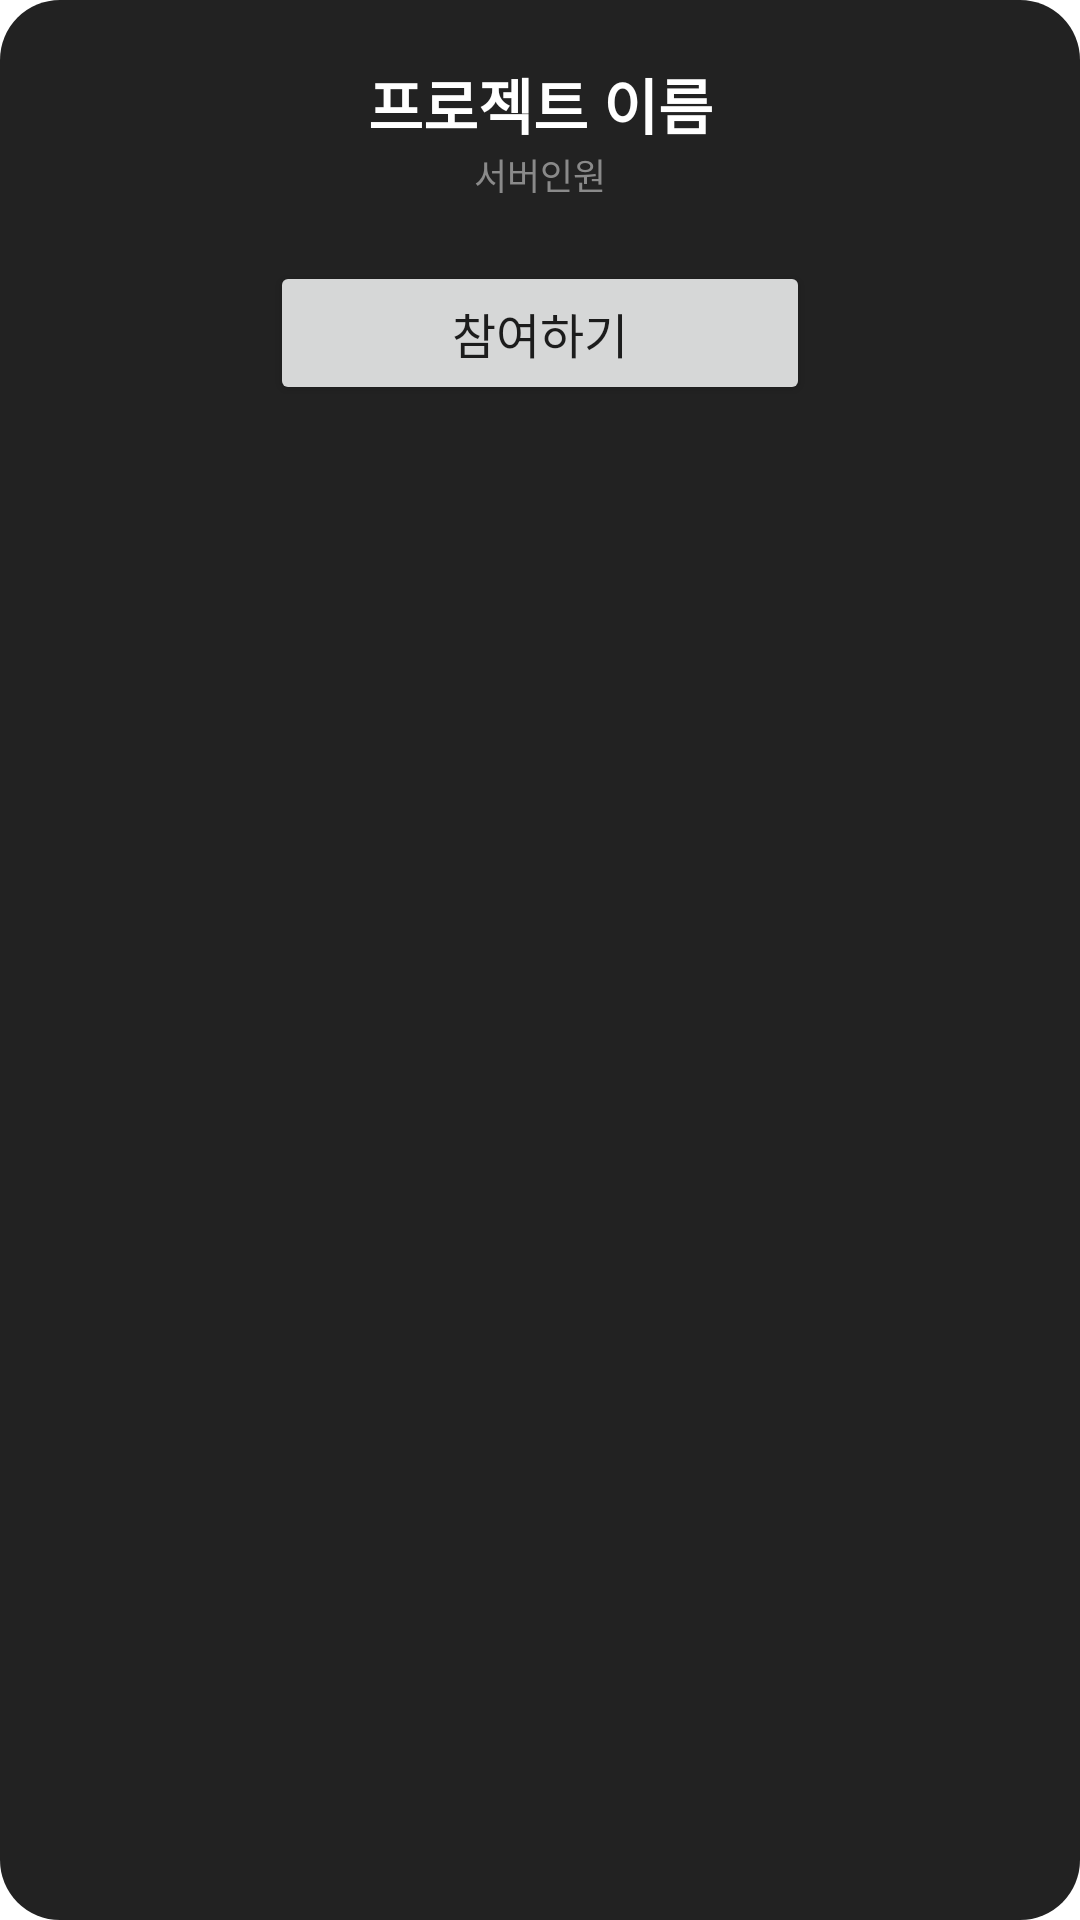

Layout XML and referenced resources for this Android screen:
<!-- AndroidManifest.xml: application theme Theme.TeamnovaPersonalProjectProjecting -->
<!-- res/layout/dialogfragment_join_project.xml -->
<?xml version="1.0" encoding="utf-8"?>
<androidx.constraintlayout.widget.ConstraintLayout xmlns:android="http://schemas.android.com/apk/res/android"
    xmlns:app="http://schemas.android.com/apk/res-auto"
    android:layout_width="wrap_content"
    android:layout_height="wrap_content"
    android:background="@drawable/round_background_padding2"
    android:backgroundTint="@color/default_app_color_d1"
    android:padding="20dp"
    >

    <TextView
        android:id="@+id/dialog_title_textview"
        android:layout_width="match_parent"
        android:layout_height="wrap_content"
        android:text="프로젝트 이름"
        android:textStyle="bold"
        android:textSize="20sp"
        android:textColor="@color/white"
        android:textAlignment="center"
        app:layout_constraintTop_toTopOf="parent"
        app:layout_constraintStart_toStartOf="parent"
        app:layout_constraintEnd_toEndOf="parent"
        />

    <TextView
        android:id="@+id/member_count_textview"
        android:layout_width="match_parent"
        android:layout_height="wrap_content"
        android:text="서버인원"
        android:textColor="@color/default_app_color_bl1"
        android:textSize="12sp"
        android:textAlignment="center"
        app:layout_constraintTop_toBottomOf="@id/dialog_title_textview"
        app:layout_constraintStart_toStartOf="parent"
        app:layout_constraintEnd_toEndOf="parent"
        />

    <Button
        android:id="@+id/join_button"
        android:layout_width="180dp"
        android:layout_height="wrap_content"
        app:layout_constraintTop_toBottomOf="@id/member_count_textview"
        app:layout_constraintStart_toStartOf="parent"
        app:layout_constraintEnd_toEndOf="parent"
        android:layout_marginTop="20dp"
        android:text="참여하기"
        android:textSize="16sp"
        />
</androidx.constraintlayout.widget.ConstraintLayout>
<!-- resources referenced by this layout -->
<resources>
  <color name="default_app_color_bl1">#8A8A8A</color>
  <color name="default_app_color_d1">#222222</color>
  <color name="white">#FFFFFFFF</color>
  <!-- drawable round_background_padding2 (drawable) -->
  <?xml version="1.0" encoding="utf-8"?>
  <shape xmlns:android="http://schemas.android.com/apk/res/android">
      <solid android:color="@color/white"/>
      <size android:width="24dp" android:height="24dp"/>
      <corners android:radius="20dp"/>
  </shape>
  <style name="Theme.TeamnovaPersonalProjectProjecting" parent="Theme.MaterialComponents.DayNight.NoActionBar">
          
          <item name="colorPrimary">@color/default_app_color_bl1</item>
          <item name="colorPrimaryVariant">@color/default_app_color_d1</item>
          <item name="colorOnPrimary">@color/white</item>
          
          <item name="colorSecondary">@color/teal_200</item>
          <item name="colorSecondaryVariant">@color/teal_700</item>
          <item name="colorOnSecondary">@color/black</item>
          
          <item name="android:statusBarColor">?attr/colorPrimaryVariant</item>
          
      </style>
  <color name="teal_200">#FF03DAC5</color>
  <color name="teal_700">#FF018786</color>
  <color name="black">#FF000000</color>
</resources>
